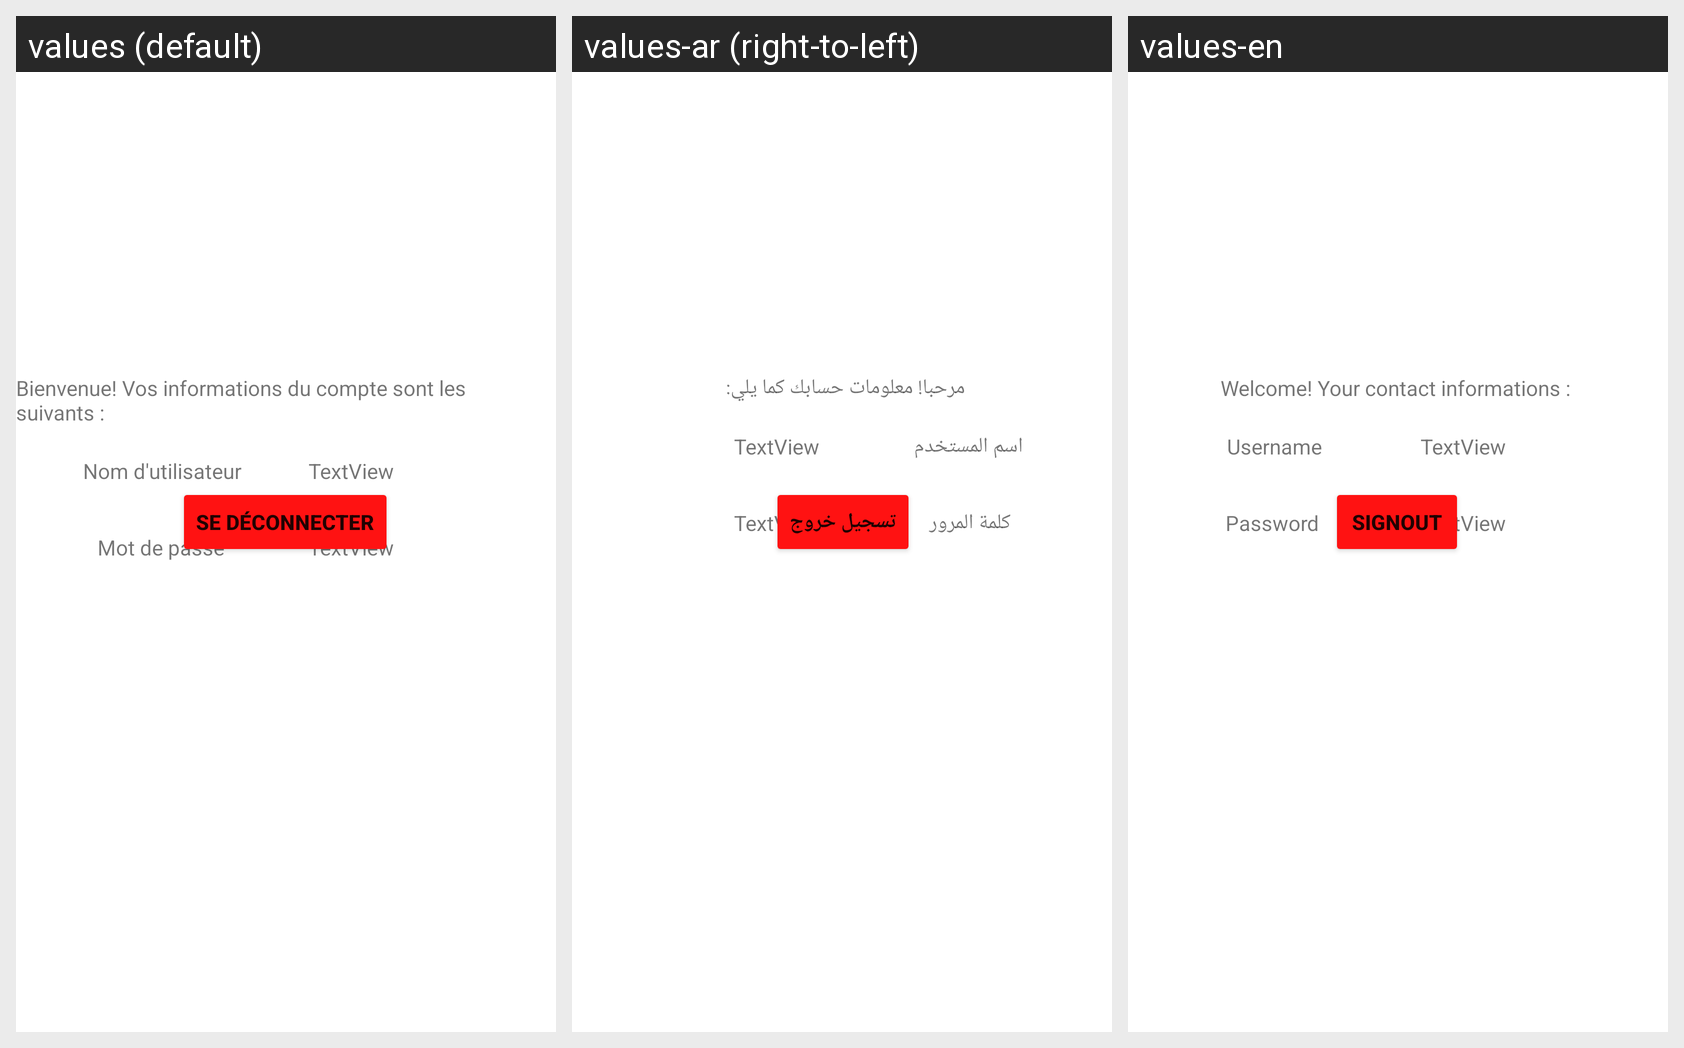

Locale-by-locale string values for the Android screen shown in this grid:
Android screen res/layout/activity_affichage.xml rendered under 3 locales, left to right: values (default), values-ar (right-to-left), values-en. Device: Nexus 5 (rendered at 1080×1920; each locale shown at half size, 540×960, under a caption strip naming it); theme Theme.TPSplash.
Strings drawn on this screen, with the default value and each locale's value (text and hints the layout hard-codes appear in the picture but are not listed):

info
  values: Bienvenue! Vos informations du compte sont les suivants :
  values-ar: مرحبا! معلومات حسابك كما يلي:
  values-en: Welcome! Your contact informations :

username
  values: Nom d'utilisateur
  values-ar: اسم المستخدم 
  values-en: Username

password
  values: Mot de passe
  values-ar: كلمة المرور 
  values-en: Password

signout
  values: Se déconnecter
  values-ar: تسجيل خروج
  values-en: Signout
